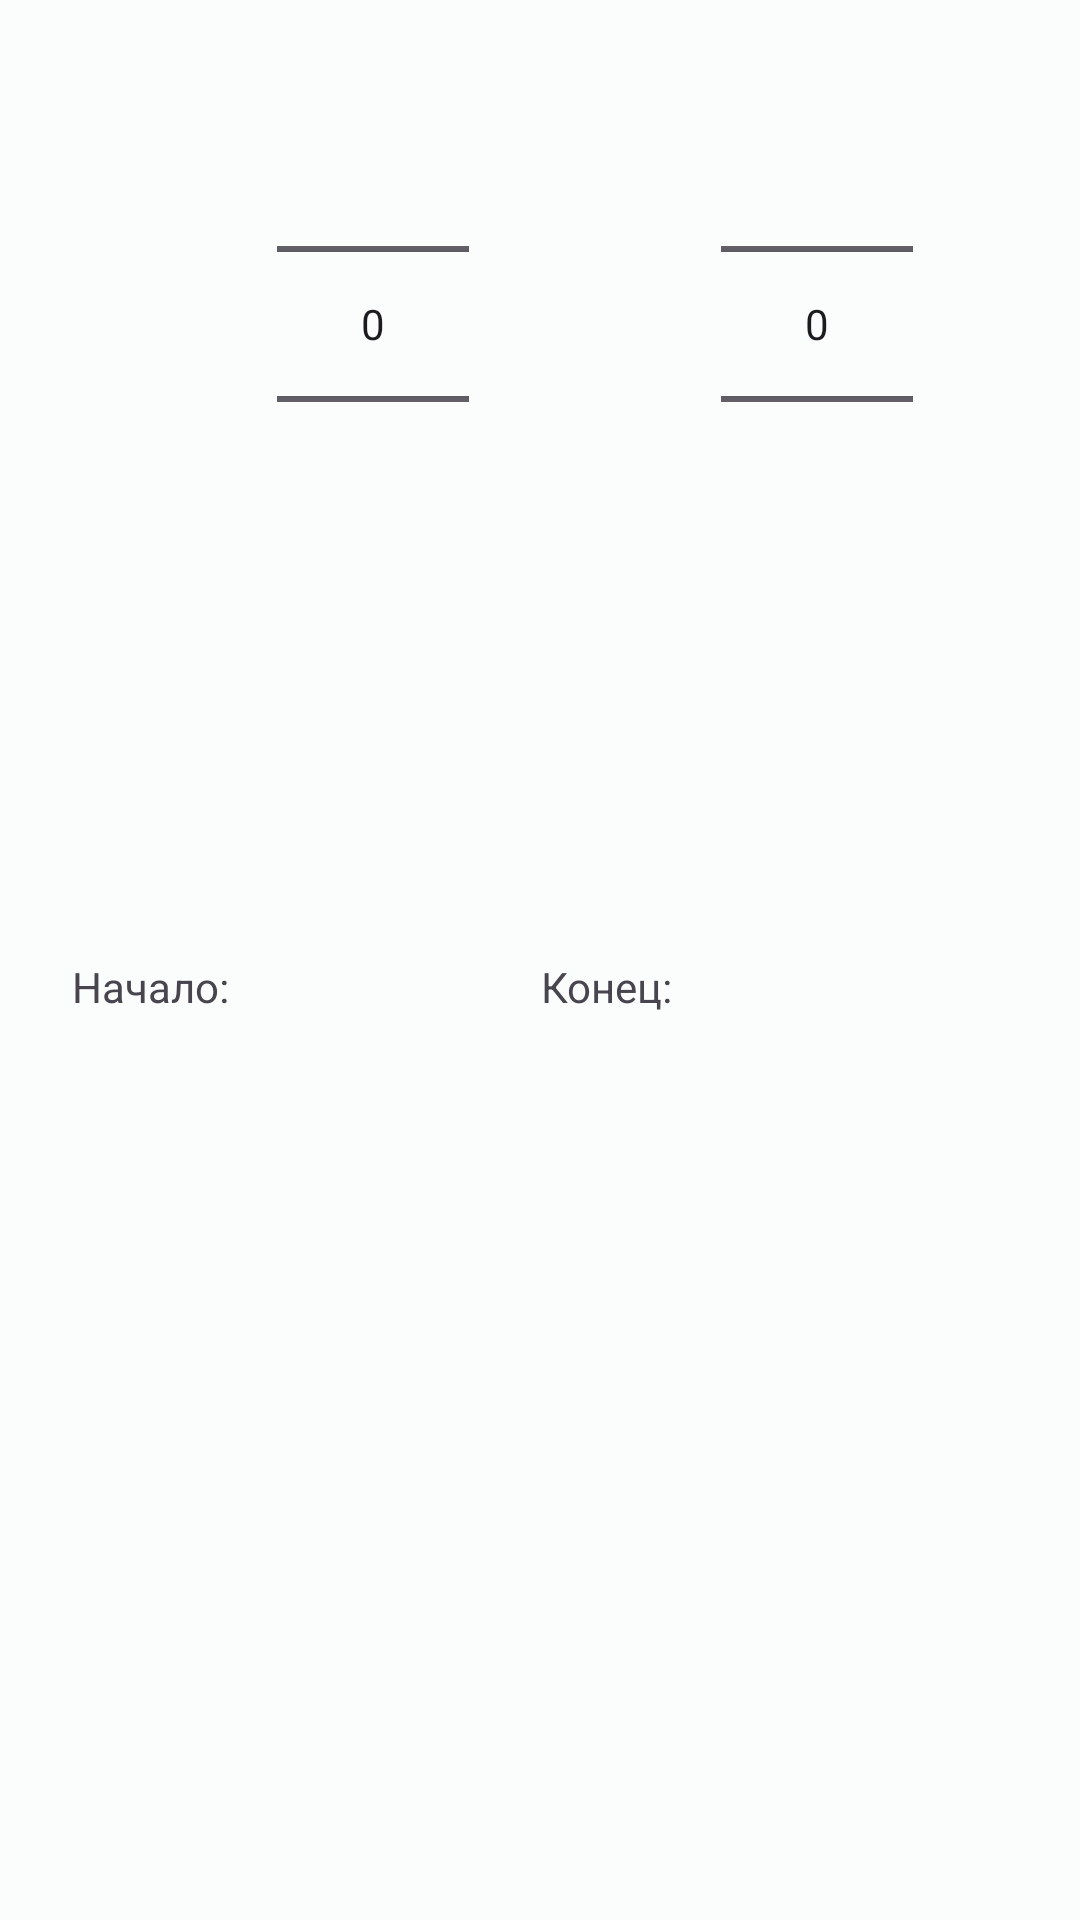

The Android layout XML behind this screen, and the referenced resources:
<!-- AndroidManifest.xml: application theme Theme.App -->
<!-- res/layout/dialog_materials.xml -->
<?xml version="1.0" encoding="utf-8"?>
<LinearLayout xmlns:android="http://schemas.android.com/apk/res/android"
  xmlns:tools="http://schemas.android.com/tools"
  android:layout_width="match_parent"
  android:layout_height="wrap_content"
  android:paddingLeft="?attr/dialogPreferredPadding"
  android:paddingRight="?attr/dialogPreferredPadding"
  android:paddingTop="@dimen/abc_dialog_padding_top_material"
  android:orientation="horizontal"
  tools:viewBindingIgnore="true">

  <TextView
    android:layout_width="wrap_content"
    android:layout_height="wrap_content"
    android:layout_gravity="center_vertical"
    android:text="@string/range_start" />

  <NumberPicker
    android:id="@+id/np_dialog_materials_start"
    android:layout_width="wrap_content"
    android:layout_height="wrap_content"
    android:layout_marginStart="16dp" />

  <TextView
    android:layout_width="wrap_content"
    android:layout_height="wrap_content"
    android:layout_marginStart="24dp"
    android:layout_gravity="center_vertical"
    android:text="@string/range_end" />

  <NumberPicker
    android:id="@+id/np_dialog_materials_end"
    android:layout_width="wrap_content"
    android:layout_height="wrap_content"
    android:layout_marginStart="16dp" />

</LinearLayout>
<!-- resources referenced by this layout -->
<resources>
  <string name="range_end">Конец:</string>
  <string name="range_start">Начало:</string>
  <color name="md_theme_light_primary">#006A60</color>
  <color name="md_theme_light_onPrimary">#FFFFFF</color>
  <color name="md_theme_light_primaryContainer">#74F8E5</color>
  <color name="md_theme_light_onPrimaryContainer">#00201C</color>
  <color name="md_theme_light_secondary">#4A635F</color>
  <color name="md_theme_light_onSecondary">#FFFFFF</color>
  <color name="md_theme_light_secondaryContainer">#CCE8E2</color>
  <color name="md_theme_light_onSecondaryContainer">#05201C</color>
  <color name="md_theme_light_tertiary">#456179</color>
  <color name="md_theme_light_onTertiary">#FFFFFF</color>
  <color name="md_theme_light_tertiaryContainer">#CCE5FF</color>
  <color name="md_theme_light_onTertiaryContainer">#001E31</color>
  <color name="md_theme_light_error">#BA1A1A</color>
  <color name="md_theme_light_errorContainer">#FFDAD6</color>
  <color name="md_theme_light_onError">#FFFFFF</color>
  <color name="md_theme_light_onErrorContainer">#410002</color>
  <color name="md_theme_light_background">#FAFDFB</color>
  <color name="md_theme_light_onBackground">#191C1B</color>
  <color name="md_theme_light_surface">#FAFDFB</color>
  <color name="md_theme_light_onSurface">#191C1B</color>
  <color name="md_theme_light_surfaceVariant">#DAE5E1</color>
  <color name="md_theme_light_onSurfaceVariant">#3F4947</color>
  <color name="md_theme_light_outline">#6F7977</color>
  <color name="md_theme_light_inverseOnSurface">#EFF1EF</color>
  <color name="md_theme_light_inverseSurface">#2D3130</color>
  <color name="md_theme_light_inversePrimary">#53DBC9</color>
  <color name="md_theme_light_outlineVariant">#BEC9C6</color>
  <color name="md_theme_light_accent">#F57C00</color>
  <style name="ThemeOverlay.App.MaterialAlertDialog" parent="ThemeOverlay.Material3.MaterialAlertDialog">
      <item name="alertDialogStyle">@style/MaterialAlertDialog.App</item>
    </style>
  <style name="Widget.App.MaterialDivider" parent="Widget.Material3.MaterialDivider">
      <item name="dividerColor">?attr/colorOutlineVariant</item>
    </style>
  <style name="MaterialAlertDialog.App" parent="MaterialAlertDialog.Material3">
      <item name="shapeAppearance">@style/ShapeAppearance.App.MediumComponent</item>
      <item name="shapeAppearanceOverlay">@null</item>
    </style>
  <style name="ShapeAppearance.App.MediumComponent" parent="ShapeAppearance.Material3.MediumComponent">
      <item name="cornerFamily">rounded</item>
      <item name="cornerSize">16dp</item>
    </style>
</resources>
